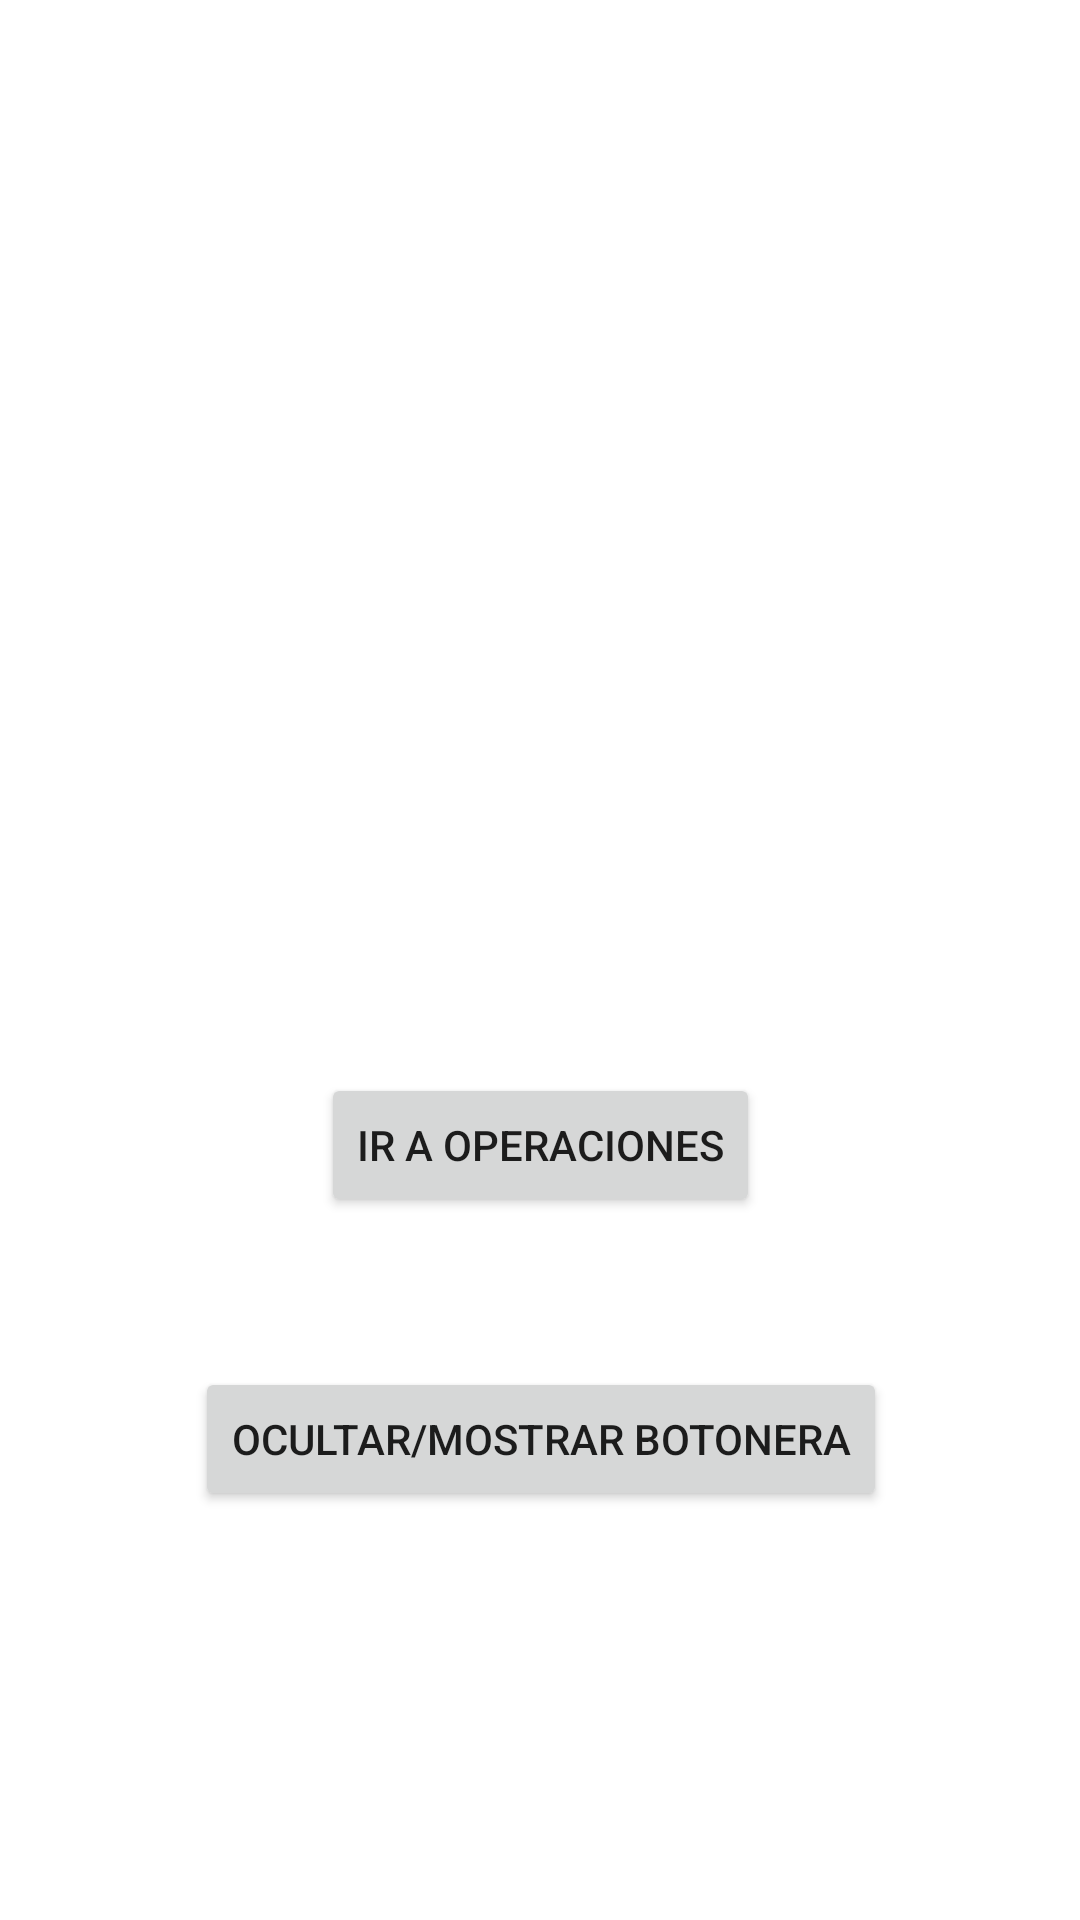

Reconstruct the res/layout file that produces this screen, plus the resources it refers to.
<!-- AndroidManifest.xml: application theme Theme.GuiaExamen2Moviles -->
<!-- res/layout/fragment_home.xml -->
<?xml version="1.0" encoding="utf-8"?>
<androidx.constraintlayout.widget.ConstraintLayout xmlns:android="http://schemas.android.com/apk/res/android"
    xmlns:app="http://schemas.android.com/apk/res-auto"
    xmlns:tools="http://schemas.android.com/tools"
    android:layout_width="match_parent"
    android:layout_height="match_parent"
    tools:context=".ui.home.HomeFragment">

    <TextView
        android:id="@+id/text_home"
        android:layout_width="match_parent"
        android:layout_height="wrap_content"
        android:layout_marginStart="8dp"
        android:layout_marginTop="8dp"
        android:layout_marginEnd="8dp"
        android:textAlignment="center"
        android:textSize="20sp"
        app:layout_constraintBottom_toBottomOf="parent"
        app:layout_constraintEnd_toEndOf="parent"
        app:layout_constraintStart_toStartOf="parent"
        app:layout_constraintTop_toTopOf="parent" />

    <Button
        android:id="@+id/buttonNav"
        android:layout_width="wrap_content"
        android:layout_height="wrap_content"
        android:layout_marginTop="20dp"
        android:text="Ir a operaciones"
        app:layout_constraintEnd_toEndOf="@+id/text_home"
        app:layout_constraintStart_toStartOf="@+id/text_home"
        app:layout_constraintTop_toBottomOf="@+id/text_home" />

    <Button
        android:id="@+id/buttonHidden"
        android:layout_width="wrap_content"
        android:layout_height="wrap_content"
        android:layout_marginTop="50dp"
        android:text="Ocultar/Mostrar Botonera"
        app:layout_constraintEnd_toEndOf="@+id/buttonNav"
        app:layout_constraintStart_toStartOf="@+id/buttonNav"
        app:layout_constraintTop_toBottomOf="@+id/buttonNav" />
</androidx.constraintlayout.widget.ConstraintLayout>
<!-- resources referenced by this layout -->
<resources>
  <style name="Theme.GuiaExamen2Moviles" parent="Theme.MaterialComponents.DayNight.DarkActionBar">
          
          <item name="colorPrimary">@color/purple_500</item>
          <item name="colorPrimaryVariant">@color/purple_700</item>
          <item name="colorOnPrimary">@color/white</item>
          
          <item name="colorSecondary">@color/teal_200</item>
          <item name="colorSecondaryVariant">@color/teal_700</item>
          <item name="colorOnSecondary">@color/black</item>
          
          <item name="android:statusBarColor">?attr/colorPrimaryVariant</item>
          
      </style>
  <!-- not gathered from this repository: default colours our renderer supplied (Android Studio template values) -->
  <color name="purple_500">#FF6200EE</color>
  <color name="purple_700">#FF3700B3</color>
  <color name="teal_200">#FF03DAC5</color>
  <color name="teal_700">#FF018786</color>
  <color name="black">#FF000000</color>
  <color name="white">#FFFFFFFF</color>
</resources>
